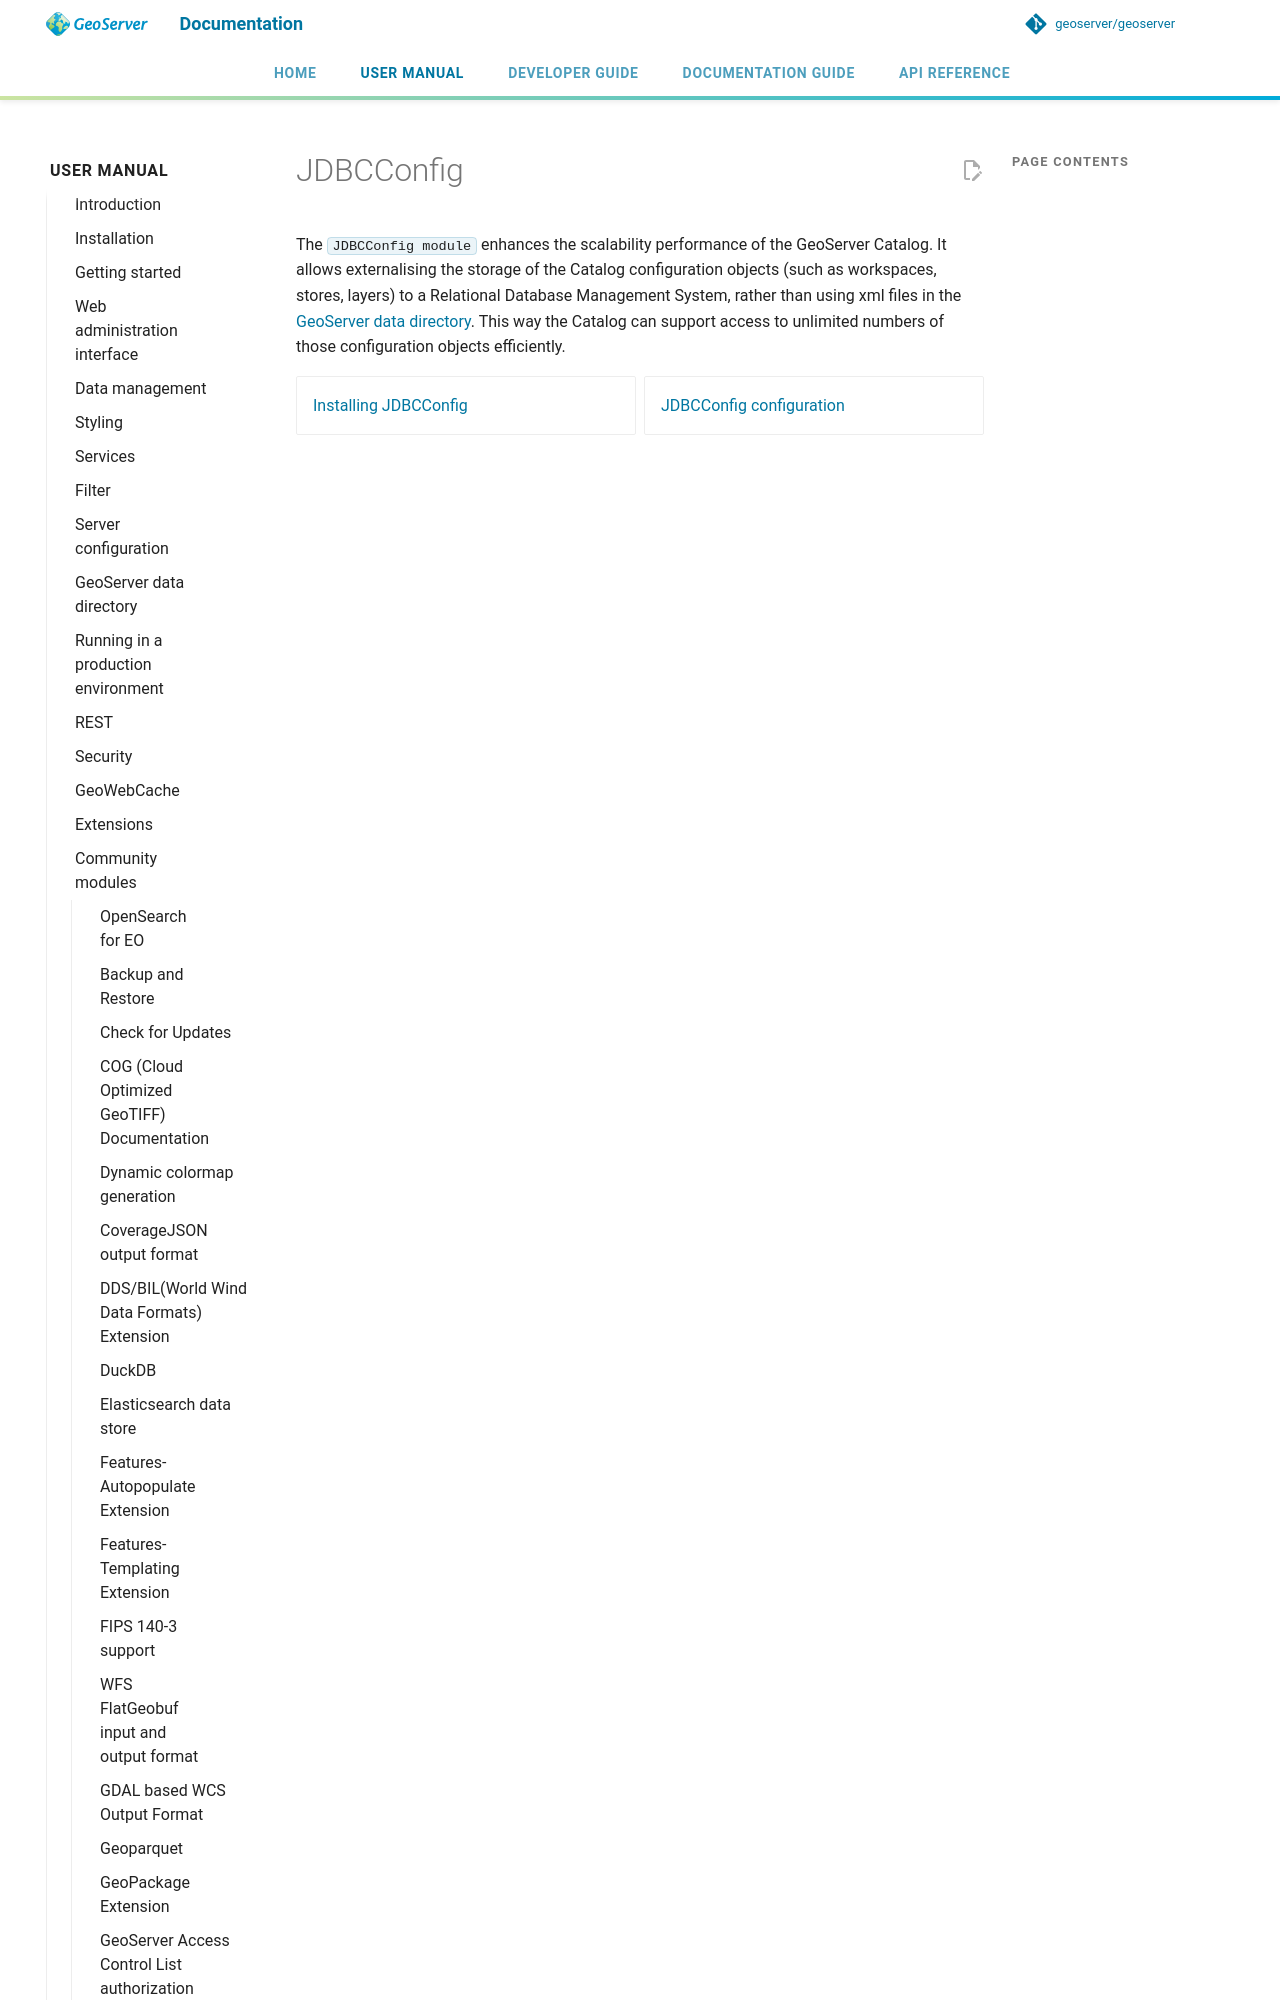

repository: JavaAPEXX/geoserver-Migrated20261119214137 · page: latest/en/user/community/jdbcconfig/index.html · generator: mkdocs

# JDBCConfig

The `JDBCConfig module` enhances the scalability performance of the GeoServer Catalog. It allows externalising the storage of the Catalog configuration objects (such as workspaces, stores, layers) to a Relational Database Manage
